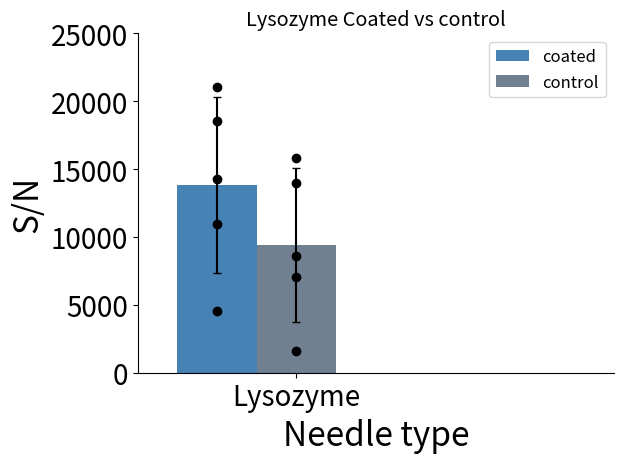

Source code (Python):
import matplotlib
import matplotlib.pyplot as plt
import numpy as np
import os
from matplotlib import rcParams

#path = "Z:\\Group Share\\Marius Kostelic\\EVEN More mixed lipids\\Peptide\\LL37\\hamilton Bacterial"
#os.chdir(path)

#file1 = "DPPG 3to1 yvalues .txt"
#file2 = "DPPG SOPE POCL 3to1 yvalues.txt"
#file3 = "DPPG_9to1_LL37.txt"

ydataA = 13863
yerrA = 6481
ydataB = 9396
yerrB = 5666
#ydataC = 14573.54
#yerrC = 7677.48

labels = ['Lysozyme'] #, 'control']# '6', '7', '8', '9', '10', '11', '12', '13', '14']

yvals1=[4566.3, 10955, 14254, 21032, 18510]
yvals2 = [1600, 14008, 8615, 15833, 7024]

x = np.arange(len(labels))  # the label locations
width = 0.25  # the width of the bars

fig, ax = plt.subplots()
rects1 = ax.bar(x-width, ydataA, width, color='steelblue', label='coated', yerr=yerrA, capsize=3.0)
rects2 = ax.bar(x, ydataB, width, color='slategray', label='control', yerr=yerrB, capsize=3.0)
#rects3 = ax.bar(x+width, ydataC, width,color='steelblue', label='C', yerr=yerrC, capsize=3.0)
ax.plot((x-width)* np.ones(len(yvals1)), yvals1, marker="o", linestyle=" ", color="black")
ax.plot((x)* np.ones(len(yvals2)), yvals2, marker="o", linestyle=" ", color="black")
rcParams['font.size']=12
rcParams['ps.fonttype'] = 42
rcParams['pdf.fonttype']=42
# Add some text for labels, title and custom x-axis tick labels, etc.
ax.set_ylabel('S/N', size=24)
ax.set_xlabel('Needle type', size=24)
#ax.set_yticklabels(np.arange(0, 30001, step=(25)))
ax.set_title('Lysozyme Coated vs control')
ax.set_xticks(x)
ax.set_xticklabels(labels)
ax.legend()
plt.xticks(size=20)
plt.xlim(-0.5,len(labels))
plt.ylim(top=2000.0)
plt.ylim(bottom=0.0)
plt.yticks(np.arange(0, 25000.1, step=5000), size=20)
ax.spines['right'].set_visible(False)
ax.spines['top'].set_visible(False)
fig.tight_layout()

plt.show()
